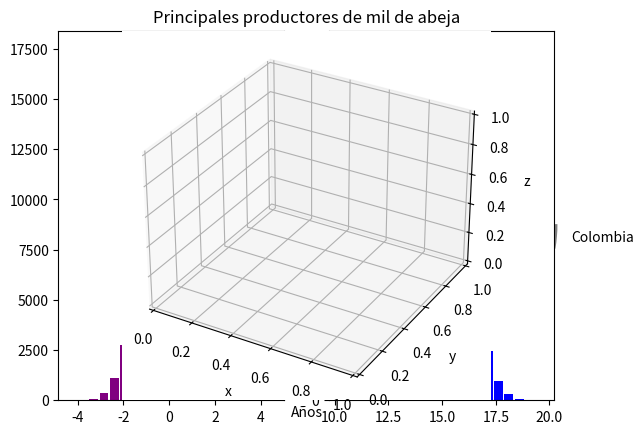
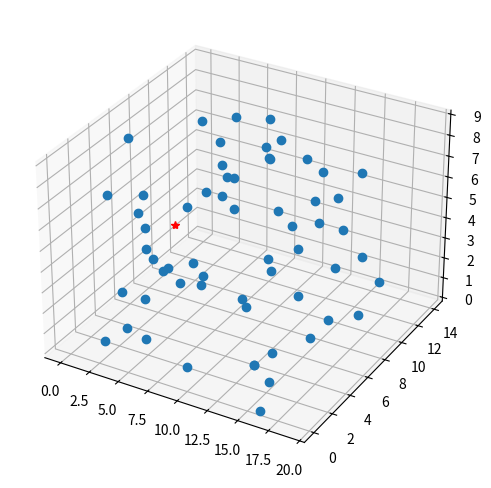
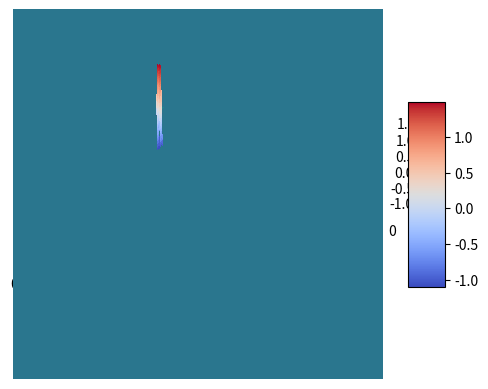

Write Python code to recreate these figures, in order.
# Gráficos en python

import matplotlib.pyplot as plt
import numpy as np

# definamos un dominio

x = np.linspace(0,20,num = 200)
y = 4.32*np.sin(x)*np.exp(-0.36*x+0.25418*np.cos(0.4136*x-2.0236))

plt.plot(x,y,'-')
plt.xlabel('$x$')
plt.ylabel('$y$')
plt.grid(ls = 'dashed')

# Podemos colocar anotaciones en el gráfico
plt.annotate('Máximo local',(1.40,2.68),(7.5,2.5), arrowprops=dict())
plt.annotate('Mínimo local',(4.4,-1.1),(10.0,-0.5), arrowprops=dict())

# Diagrama de barras

eje_x = ['Brasil','Vietnam','Colombia','Indonesia']
eje_y = [55,30,14,12]

plt.bar(eje_x, eje_y, color = 'purple')
plt.ylabel('Café x1000 Tn')
plt.xlabel('Paises')
plt.title('Paises productores de café')

import matplotlib.colors as mcolors

importaciones = [3500,4210,3021,4221,5201]
exportaciones = [6201,6541,3874,4632,5741]

CantidadDatos = len(importaciones)
IndiceBarras = np.arange(CantidadDatos)
ancho = 0.35

plt.bar(IndiceBarras, importaciones, width= ancho, label = 'Importaciones', color = 'Orange')
plt.bar(IndiceBarras + ancho, exportaciones, width= ancho, label = 'Exportaciones', color = 'Olive')
plt.legend()
plt.xticks(IndiceBarras+ancho/2,('2000','2001','2002','2003','2004'))
plt.xlabel('Años')
plt.title('Importaciones y exportaciones de Colombia')

# Barras sobrepuestas

grupos = ['Colombia','México','Perú','Venezuela']
importaciones = [150,220,98,150]
exportaciones = [145,250,137,155]

indice = np.arange(len(grupos))

# Se crean las primeras barras
plt.bar(indice, importaciones, label = 'importaciones')
# Se crean lsa segundas barras
plt.bar(indice, exportaciones, label = 'exportaciones',bottom= importaciones)

# Gráficos de torta

etiquetas = ['China','Turquia','Argentina','Irán','USA','Colombia']
valores = [500000,1100000,98000,68000,60000,50000]
vals = [0,0,0.25,0,0,0.7]
plt.pie(x=valores,labels=etiquetas,autopct = '%1.1f%%',explode=vals)
plt.title('Principales productores de mil de abeja')

# Histogramas

np.random.seed(23)

n_points = 100000
n_bins = 20

x = np.random.randn(n_points)
y = 0.4 * x + np.random.randn(100000) + 15

plt.subplot(1, 2,1) # 2 filas, 1 columna
plt.hist(x, bins=n_bins, color = 'purple', rwidth= .85)
plt.subplot(1,2,2)
plt.hist(y, bins=n_bins, color = 'blue', rwidth= .85)

# Grafos en 3D

# Espacio de representación
ax = plt.axes(projection = '3d')
ax.set_xlabel('x')
ax.set_ylabel('y')
ax.set_zlabel('z')
plt.show()


# Scatter plot

x = np.random.randint(20, size = 60)
y = np.random.randint(15, size = 60)
z = np.random.randint(10, size = 60)

fig = plt.figure(figsize= (8,6))
ax = plt.axes(projection ='3d')
ax.plot3D(x,y,z,'o')
ax.plot3D(5,5,5,'r*')

from matplotlib import cm
from mpl_toolkits.mplot3d.axes3d import get_test_data
from mpl_toolkits import mplot3d
from mpl_toolkits.mplot3d import Axes3D

fig = plt.figure()
ax = fig.add_subplot(111, projection = '3d')

x = np.arange(-2,2,0.05) 
y = np.arange(-2,2,0.05)
x,y = np.meshgrid(x,y)
z = np.sin(x**2)+.5*np.cos(y**2 )
ax.set_xlabel('X axis')
ax.set_ylabel('Y axis')
ax.set_zlabel('Z axis')

surf = ax.plot_surface(x,y,z,cmap = cm.coolwarm,
                linewidth = 0, antialiased = False)
surf
fig.colorbar(surf, shrink = 0.5, aspect = 5)
plt.show()


# Veamos un gráfico de contorno en 2d

def f(x,y):
    return (1-x / 2+ x**5 + y**3)*np.exp(-x**2 - y**2)

n = 256
x = np.linspace(-3, 3,n)
y = np.linspace(-3, 3,n)
x,y = np.meshgrid(x,y)

plt.contourf(x,y,f(x,y),8,alpha = .85, cmap = 'hot')

c = plt.contourf(x,y,f(x,y),8)
plt.clabel(c, fontsize = 10)

plt.imshow(f(x, y))

# 1.12


